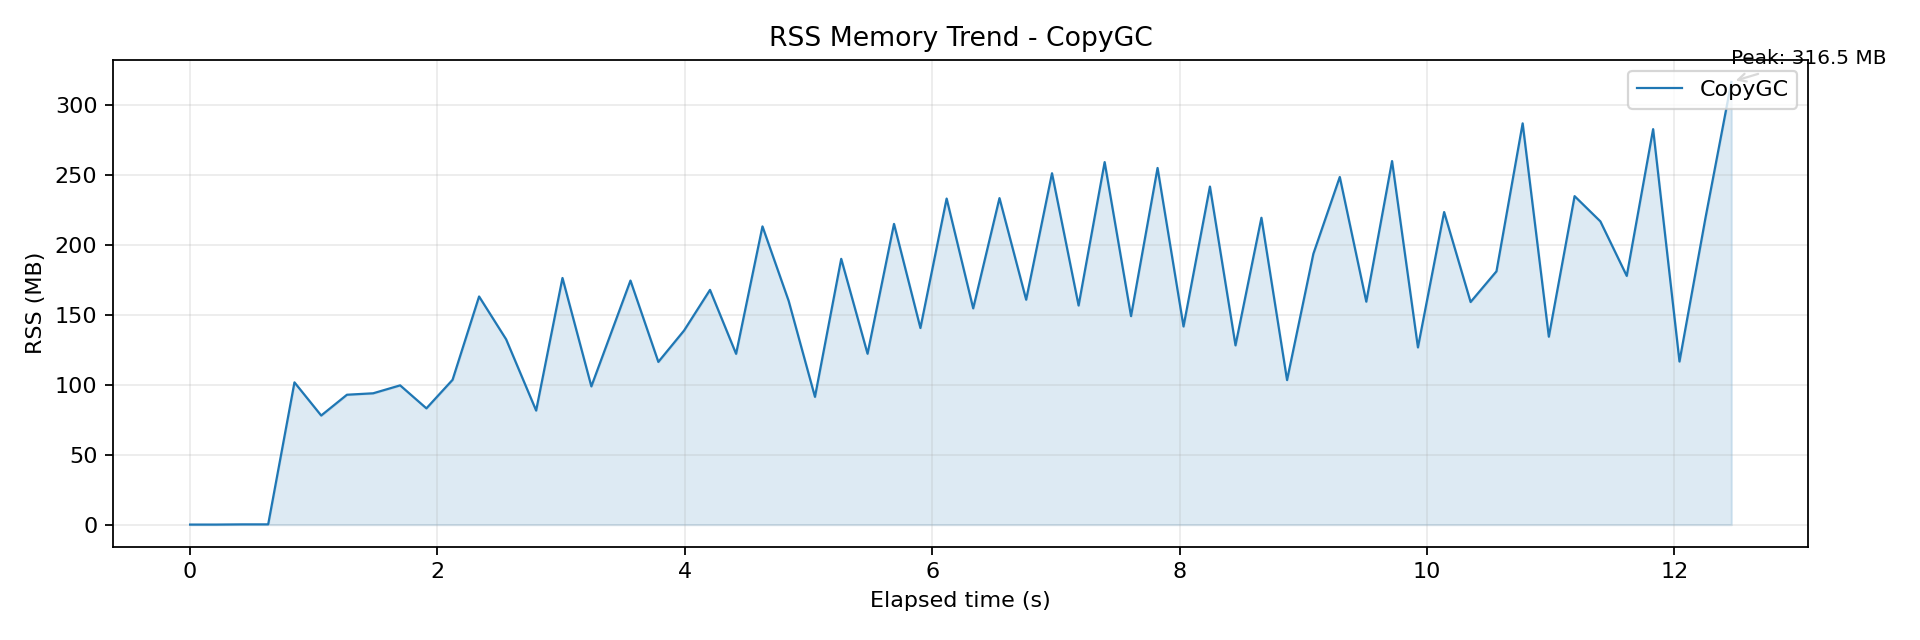

The file beside this chart, header and first rows:
wall_time_iso, wall_epoch_ms, elapsed_ms, rss_kb, rss_mb, cpu_pct
2026-04-06T23:49:33.249, 1775490573249, 0.170, 32, 0.031, 0.000
2026-04-06T23:49:33.461, 1775490573461, 211.9, 32, 0.031, 0.000
2026-04-06T23:49:33.671, 1775490573671, 421.8, 176, 0.172, 0.000
2026-04-06T23:49:33.880, 1775490573880, 631.4, 176, 0.172, 0.100
2026-04-06T23:49:34.093, 1775490574093, 843.9, 104128, 101.7, 29.1
2026-04-06T23:49:34.309, 1775490574309, 1060, 79856, 77.98, 84.2
2026-04-06T23:49:34.517, 1775490574517, 1268, 95072, 92.84, 109.6
2026-04-06T23:49:34.729, 1775490574729, 1480, 96128, 93.88, 108.1
2026-04-06T23:49:34.947, 1775490574947, 1698, 101936, 99.55, 118.7
2026-04-06T23:49:35.160, 1775490575160, 1911, 85104, 83.11, 122.4
2026-04-06T23:49:35.371, 1775490575371, 2122, 106000, 103.5, 112.7
2026-04-06T23:49:35.586, 1775490575586, 2337, 166992, 163.1, 113
2026-04-06T23:49:35.804, 1775490575804, 2555, 135616, 132.4, 115.1
2026-04-06T23:49:36.047, 1775490576047, 2798, 83488, 81.53, 106.1
2026-04-06T23:49:36.260, 1775490576260, 3011, 180544, 176.3, 102.2
2026-04-06T23:49:36.493, 1775490576493, 3244, 101184, 98.81, 78
2026-04-06T23:49:36.810, 1775490576810, 3561, 178640, 174.5, 65.9
2026-04-06T23:49:37.035, 1775490577035, 3786, 119104, 116.3, 96.3
2026-04-06T23:49:37.243, 1775490577243, 3994, 142096, 138.8, 96.5
2026-04-06T23:49:37.453, 1775490577453, 4204, 171824, 167.8, 109.5
2026-04-06T23:49:37.664, 1775490577664, 4415, 125024, 122.1, 121.2
2026-04-06T23:49:37.877, 1775490577877, 4628, 218288, 213.2, 112.7
2026-04-06T23:49:38.089, 1775490578089, 4840, 163760, 159.9, 121.2
2026-04-06T23:49:38.301, 1775490578301, 5052, 93520, 91.33, 119.2
2026-04-06T23:49:38.514, 1775490578514, 5264, 194544, 190, 111.5
2026-04-06T23:49:38.727, 1775490578727, 5477, 125072, 122.1, 120
2026-04-06T23:49:38.940, 1775490578940, 5691, 220112, 215, 111.3
2026-04-06T23:49:39.154, 1775490579154, 5905, 143920, 140.5, 119.8
2026-04-06T23:49:39.366, 1775490579366, 6117, 238672, 233.1, 112
2026-04-06T23:49:39.581, 1775490579581, 6332, 158304, 154.6, 122.6
2026-04-06T23:49:39.793, 1775490579793, 6544, 238992, 233.4, 107.9
2026-04-06T23:49:40.009, 1775490580009, 6760, 164640, 160.8, 125.8
2026-04-06T23:49:40.218, 1775490580218, 6969, 257184, 251.2, 108
2026-04-06T23:49:40.433, 1775490580433, 7184, 160400, 156.6, 117.6
2026-04-06T23:49:40.643, 1775490580643, 7394, 265344, 259.1, 108.9
2026-04-06T23:49:40.857, 1775490580857, 7608, 152624, 149, 125.1
2026-04-06T23:49:41.071, 1775490581071, 7822, 261056, 254.9, 108.8
2026-04-06T23:49:41.281, 1775490581281, 8032, 145056, 141.7, 121
2026-04-06T23:49:41.495, 1775490581495, 8246, 247440, 241.6, 112.3
2026-04-06T23:49:41.702, 1775490581702, 8452, 131232, 128.2, 127.6
2026-04-06T23:49:41.911, 1775490581911, 8662, 224608, 219.3, 109.6
2026-04-06T23:49:42.118, 1775490582118, 8869, 105824, 103.3, 105.5
2026-04-06T23:49:42.331, 1775490582331, 9082, 198272, 193.6, 116.8
2026-04-06T23:49:42.545, 1775490582545, 9295, 254464, 248.5, 107.7
2026-04-06T23:49:42.759, 1775490582759, 9510, 163216, 159.4, 124.7
2026-04-06T23:49:42.967, 1775490582967, 9718, 266096, 259.9, 108.1
2026-04-06T23:49:43.177, 1775490583177, 9927, 129728, 126.7, 127.6
2026-04-06T23:49:43.388, 1775490583388, 10139, 228800, 223.4, 109
2026-04-06T23:49:43.602, 1775490583602, 10353, 162944, 159.1, 105.5
2026-04-06T23:49:43.811, 1775490583811, 10562, 185408, 181.1, 117.1
2026-04-06T23:49:44.023, 1775490584023, 10774, 293712, 286.8, 105.5
2026-04-06T23:49:44.235, 1775490584235, 10986, 137568, 134.3, 127.8
2026-04-06T23:49:44.443, 1775490584443, 11194, 240432, 234.8, 111.6
2026-04-06T23:49:44.652, 1775490584652, 11402, 221968, 216.8, 115.6
2026-04-06T23:49:44.865, 1775490584865, 11616, 182064, 177.8, 124.7
2026-04-06T23:49:45.078, 1775490585078, 11829, 289472, 282.7, 108.8
2026-04-06T23:49:45.291, 1775490585291, 12042, 119392, 116.6, 129.6
2026-04-06T23:49:45.502, 1775490585502, 12252, 224592, 219.3, 117.5
2026-04-06T23:49:45.711, 1775490585711, 12462, 324080, 316.5, 107
